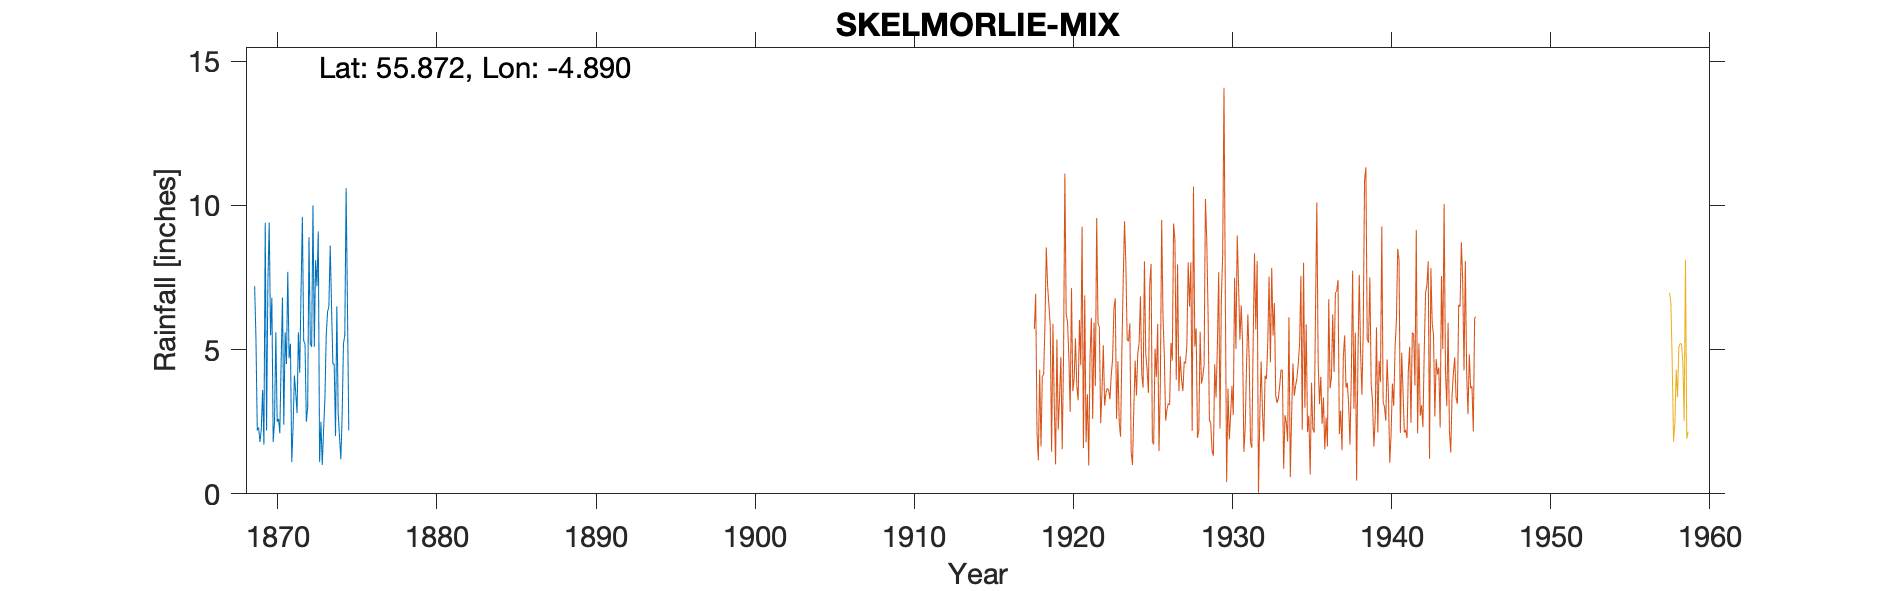

Values plotted in this chart, from the file beside it:
SKELMORLIE MORLAND, , , , , , , , , , , , , , , , , , , , 
Grid ref, NS193681, Long, -4.89, Lat, 55.87, Elevation, 100, ft, , , , , , , , , , , , 
Station no, 5218, , , , , , , , , , , , , , , , , , , 
, 1860, 1861, 1862, 1863, 1864, 1865, 1866, 1867, 1868, 1869, 1870, 1871, 1872, 1873, 1874, 1875, 1876, 1877, 1878, 1879
January, , , , , , , , , , 7.2, 5.5, 4.5, 9.6, 9.1, 4.5, , , , , 
February, , , , , , , , , , 5.4, 6.8, 7.7, 5.3, 1.1, 2, , , , , 
March, , , , , , , , , , 2.2, 1.8, 4.7, 5.2, 2.5, 6.5, , , , , 
April, , , , , , , , , , 2.3, 2.5, 5.2, 2.5, 1, 2.8, , , , , 
May, , , , , , , , , , 1.8, 5.6, 1.1, 3, 2.2, 2, , , , , 
June, , , , , , , , , , 2.2, 2.5, 2.3, 8.9, 3.3, 1.2, , , , , 
July, , , , , , , , , , 3.6, 2.6, 4.1, 5.2, 5.5, 2.7, , , , , 
August, , , , , , , , , , 1.7, 2.1, 3.5, 5.1, 6.3, 5.2, , , , , 
September, , , , , , , , , , 9.4, 4.6, 2.8, 10, 6.5, 5.5, , , , , 
October, , , , , , , , , , 2.2, 6.8, 5.6, 5.1, 8.6, 10.6, , , , , 
November, , , , , , , , , , 7.3, 2.4, 4.2, 8.1, 6.5, 6.5, , , , , 
December, , , , , , , , , , 9.4, 5.6, 7, 7.2, 4.5, 2.2, , , , , 
Total, , , , , , , , , , 54.7, 48.8, 52.7, 75.2, 57.1, 51.7, , , , , 
